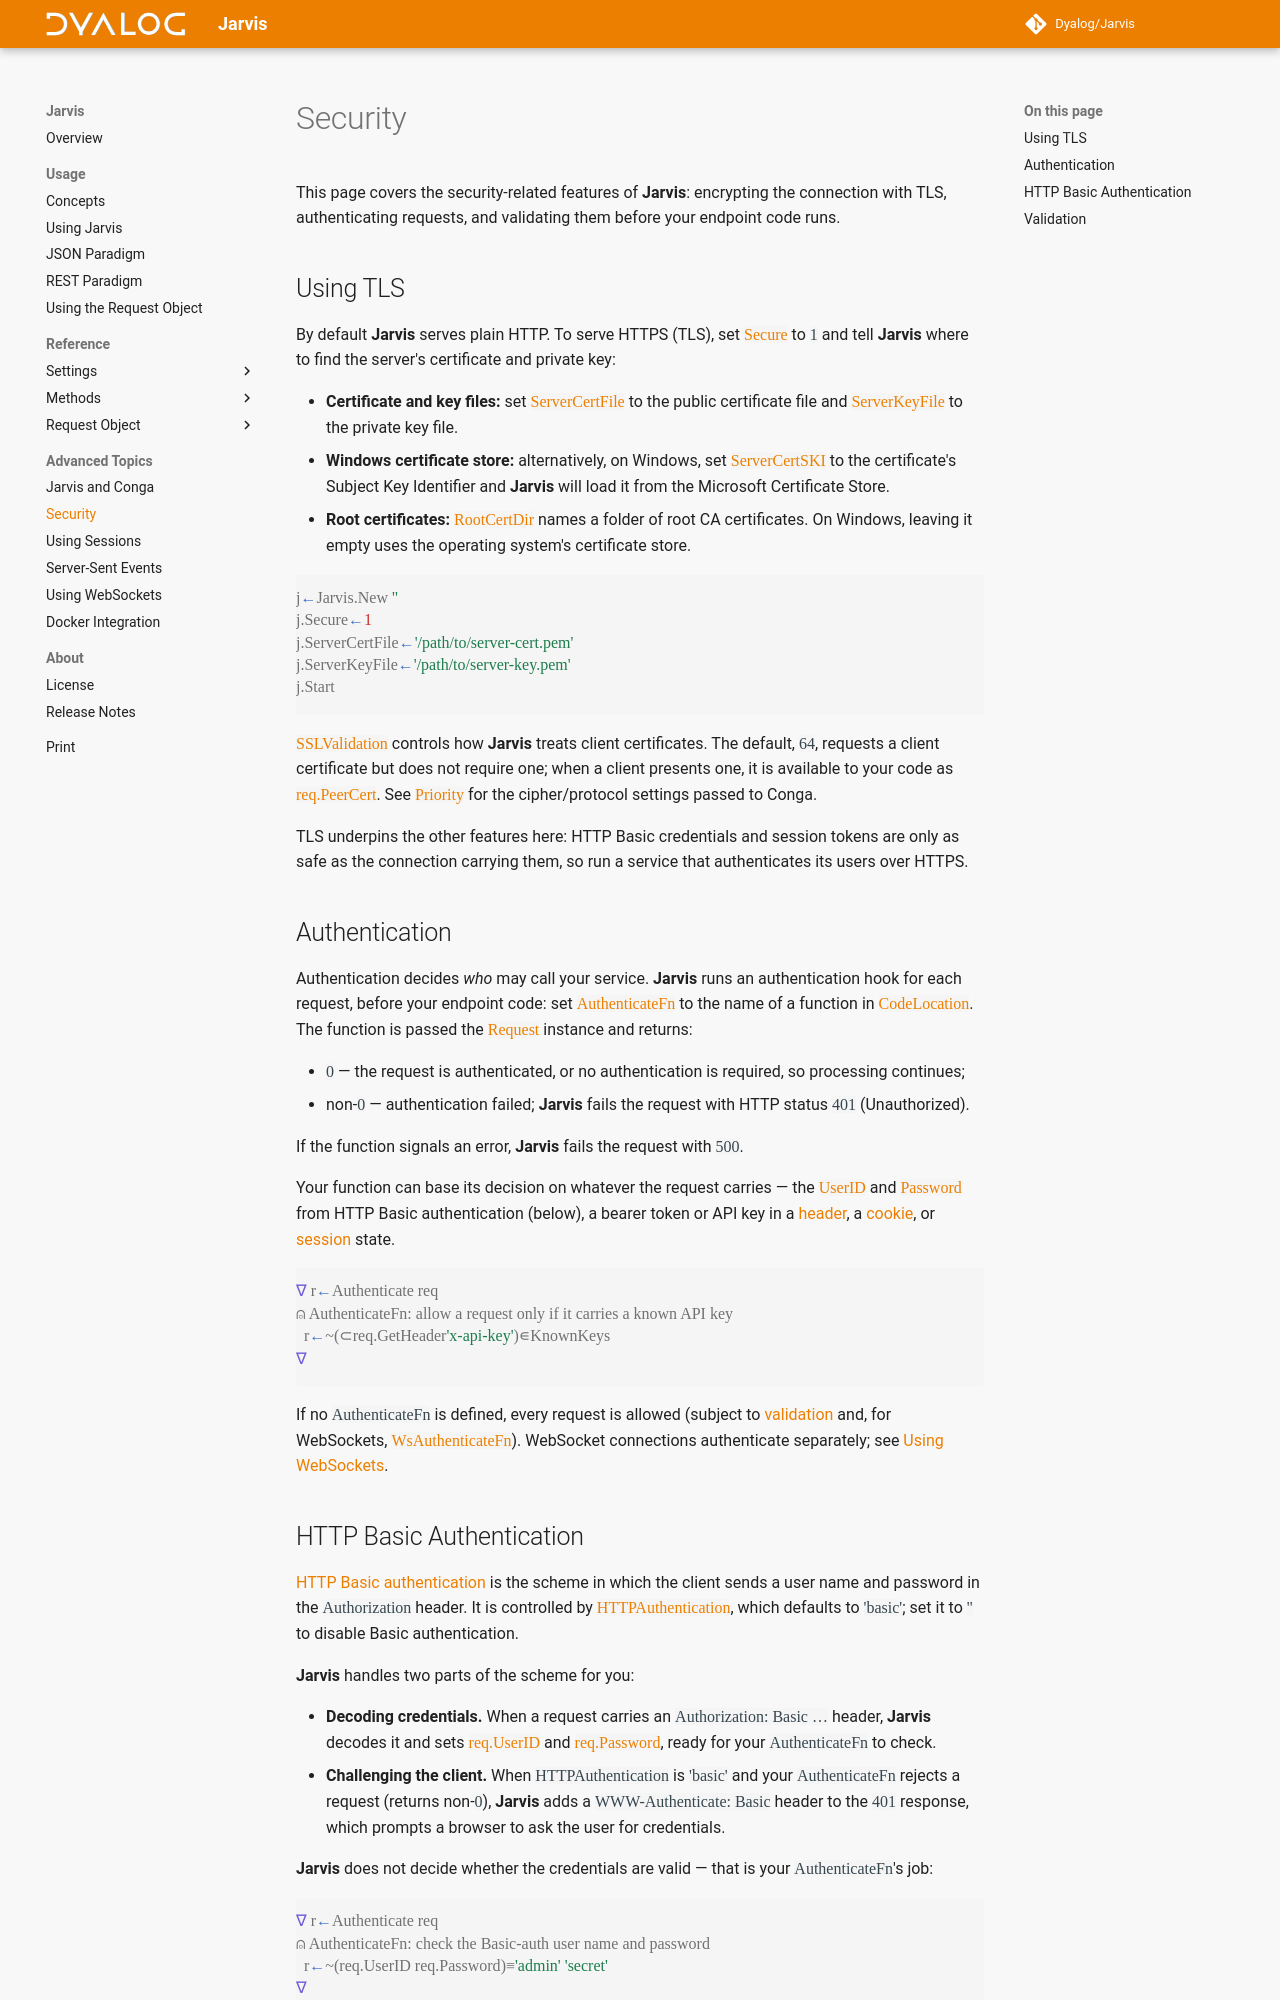

repository: Dyalog/Jarvis · page: 1.23/security/index.html · generator: mkdocs

This page covers the security-related features of **Jarvis**: encrypting the connection with TLS, authenticating requests, and validating them before your endpoint code runs.

## Using TLS

By default **Jarvis** serves plain HTTP. To serve HTTPS (TLS), set [`Secure`](./settings-conga.md#secure) to `1` and tell **Jarvis** where to find the server's certificate and private key:

- **Certificate and key files:** set [`ServerCertFile`](./settings-conga.md#servercertfile) to the public certificate file and [`ServerKeyFile`](./settings-conga.md#serverkeyfile) to the private key file.
- **Windows certificate store:** alternatively, on Windows, set [`ServerCertSKI`](./settings-conga.md#servercertski) to the certificate's Subject Key Identifier and **Jarvis** will load it from the Microsoft Certificate Store.
- **Root certificates:** [`RootCertDir`](./settings-conga.md#rootcertdir) names a folder of root CA certificates. On Windows, leaving it empty uses the operating system's certificate store.

```apl
j←Jarvis.New ''
j.Secure←1
j.ServerCertFile←'/path/to/server-cert.pem'
j.ServerKeyFile←'/path/to/server-key.pem'
j.Start
```

[`SSLValidation`](./settings-conga.md#sslvalidation) controls how **Jarvis** treats client certificates. The default, `64`, requests a client certificate but does not require one; when a client presents one, it is available to your code as [`req.PeerCert`](./request-fields.md#peercert). See [`Priority`](./settings-conga.md#priority) for the cipher/protocol settings passed to Conga.

TLS underpins the other features here: HTTP Basic credentials and session tokens are only as safe as the connection carrying them, so run a service that authenticates its users over HTTPS.

## Authentication

Authentication decides *who* may call your service. **Jarvis** runs an authentication hook for each request, before your endpoint code: set [`AuthenticateFn`](./settings-hooks.md#authenticatefn) to the name of a function in [`CodeLocation`](./settings-operational.md#codelocation). The function is passed the [`Request`](./request.md) instance and returns:

- `0` — the request is authenticated, or no authentication is required, so processing continues;
- non-`0` — authentication failed; **Jarvis** fails the request with HTTP status `401` (Unauthorized).

If the function signals an error, **Jarvis** fails the request with `500`.

Your function can base its decision on whatever the request carries — the [`UserID`](./request-fields.md#userid) and [`Password`](./request-fields.md#password) from HTTP Basic authentication (below), a bearer token or API key in a [header](./request-methods.md#getheader), a [cookie](./request-methods.md#getcookie), or [session](./sessions.md) state.

```apl
∇ r←Authenticate req
⍝ AuthenticateFn: allow a request only if it carries a known API key
  r←~(⊂req.GetHeader'x-api-key')∊KnownKeys
∇
```

If no `AuthenticateFn` is defined, every request is allowed (subject to [validation](#validation) and, for WebSockets, [`WsAuthenticateFn`](./settings-websockets.md#wsauthenticatefn)). WebSocket connections authenticate separately; see [Using WebSockets](./websockets.md#authentication).
